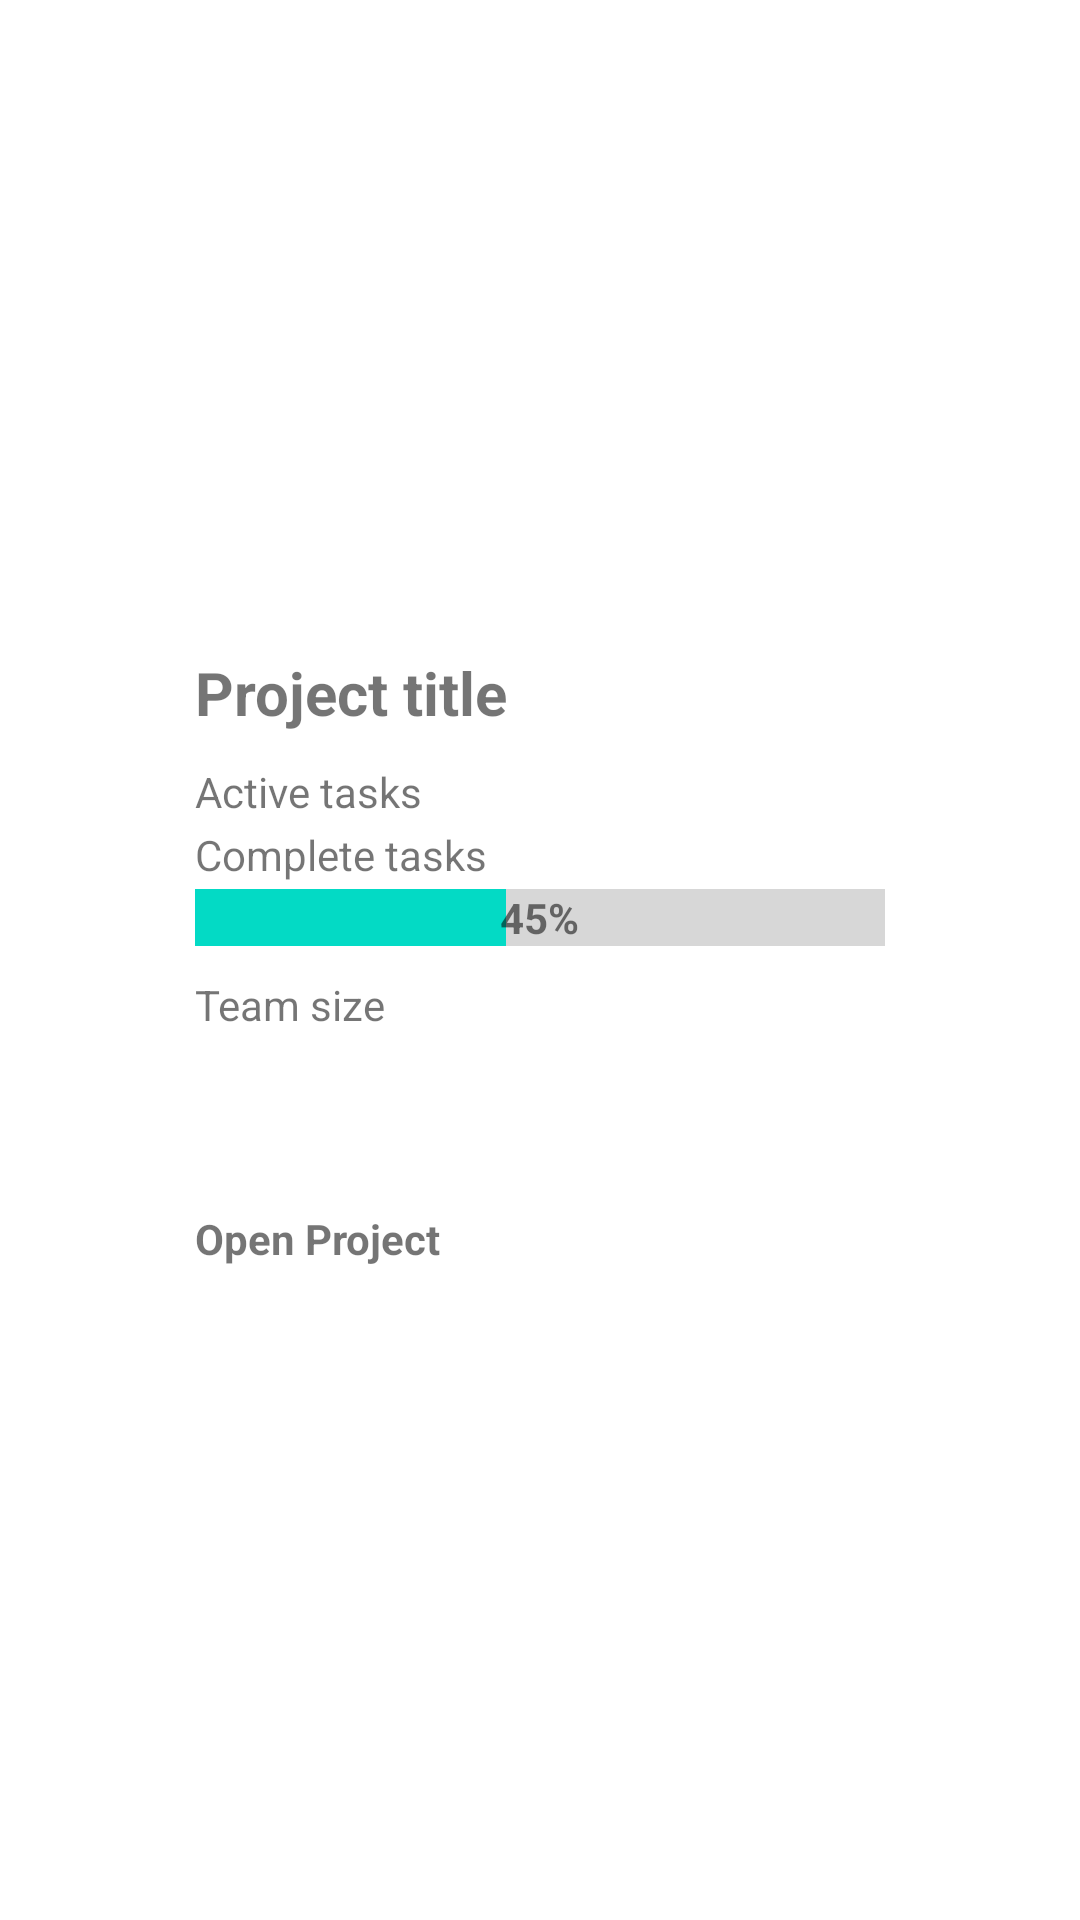

Write the Android layout XML for this screen, with the resource values it uses.
<!-- AndroidManifest.xml: application theme Theme.Mantis_App -->
<!-- res/layout/fragment_project_card.xml -->
<?xml version="1.0" encoding="utf-8"?>
<FrameLayout xmlns:android="http://schemas.android.com/apk/res/android"
    xmlns:card_view="http://schemas.android.com/apk/res-auto"
    xmlns:tools="http://schemas.android.com/tools"
    android:layout_width="match_parent"
    android:layout_height="match_parent"
    tools:context=".app.dashboard.ProjectCard">

    
    <LinearLayout
        android:layout_height="match_parent"
        android:layout_width="match_parent"
        android:gravity="center"
        tools:ignore="UselessParent">

        
        <androidx.cardview.widget.CardView
            android:layout_gravity="center"
            android:layout_width="250dp"
            android:layout_height="225dp"
            android:layout_marginTop="25dp"
            android:layout_marginBottom="25dp"
            card_view:cardCornerRadius="4dp">

            
            <LinearLayout
                android:orientation="vertical"
                android:layout_height="match_parent"
                android:layout_width="match_parent"
                android:layout_marginTop="10dp"
                android:layout_marginLeft="10dp"
                android:layout_marginRight="10dp" >

                
                <TextView
                    android:id="@+id/project_title"
                    android:layout_width="wrap_content"
                    android:layout_height="wrap_content"
                    android:text="Project title"
                    android:textSize="20sp"
                    android:textStyle="bold"
                    android:layout_marginBottom="10dp" />

                
                <TextView
                    android:id="@+id/active_tasks"
                    android:layout_width="wrap_content"
                    android:layout_height="wrap_content"
                    android:layout_marginBottom="2dp"
                    android:text="Active tasks" />

                
                <TextView
                    android:id="@+id/complete_tasks"
                    android:layout_width="wrap_content"
                    android:layout_height="wrap_content"
                    android:layout_marginBottom="2dp"
                    android:text="Complete tasks" />

                
                <RelativeLayout
                    android:layout_width="match_parent"
                    android:layout_height="wrap_content"
                    >
                    <ProgressBar
                        style="?android:attr/progressBarStyleHorizontal"
                        android:layout_width="match_parent"
                        android:layout_height="wrap_content"
                        android:id="@+id/project_progress_bar"
                        android:layout_centerHorizontal="true"
                        android:layout_centerVertical="true"
                        android:max="100"
                        android:scaleY="5"
                        android:progress="45"/>

                    <TextView
                        android:layout_width="wrap_content"
                        android:layout_height="wrap_content"
                        android:layout_centerHorizontal="true"
                        android:background="#00000000"
                        android:textStyle="bold"
                        android:id="@+id/project_progress_text"
                        android:text="45%" />
                </RelativeLayout>

                
                <TextView
                    android:id="@+id/team_size"
                    android:layout_width="wrap_content"
                    android:layout_height="wrap_content"
                    android:text="Team size"
                    android:layout_marginTop="10dp" />

            </LinearLayout>

            
            <TextView
                android:id="@+id/project_open_btn"
                android:layout_width="wrap_content"
                android:layout_height="wrap_content"
                android:layout_marginBottom="10dp"
                android:layout_marginLeft="10dp"
                android:layout_gravity="bottom|left"
                android:textStyle="bold"
                android:text="Open Project" />

        </androidx.cardview.widget.CardView>

    </LinearLayout>

</FrameLayout>
<!-- resources referenced by this layout -->
<resources>
  <style name="Theme.Mantis_App" parent="Theme.MaterialComponents.DayNight.NoActionBar">
          
          <item name="colorPrimary">@color/purple_500</item>
          <item name="colorPrimaryVariant">@color/purple_700</item>
          <item name="colorOnPrimary">@color/white</item>
          
          <item name="colorSecondary">@color/teal_200</item>
          <item name="colorSecondaryVariant">@color/teal_700</item>
          <item name="colorOnSecondary">@color/black</item>
          
          <item name="android:statusBarColor" tools:targetApi="l">?attr/colorPrimaryVariant</item>
          
      </style>
  <!-- not gathered from this repository: default colours our renderer supplied (Android Studio template values) -->
  <color name="purple_500">#FF6200EE</color>
  <color name="purple_700">#FF3700B3</color>
  <color name="teal_200">#FF03DAC5</color>
  <color name="teal_700">#FF018786</color>
  <color name="black">#FF000000</color>
  <color name="white">#FFFFFFFF</color>
</resources>
